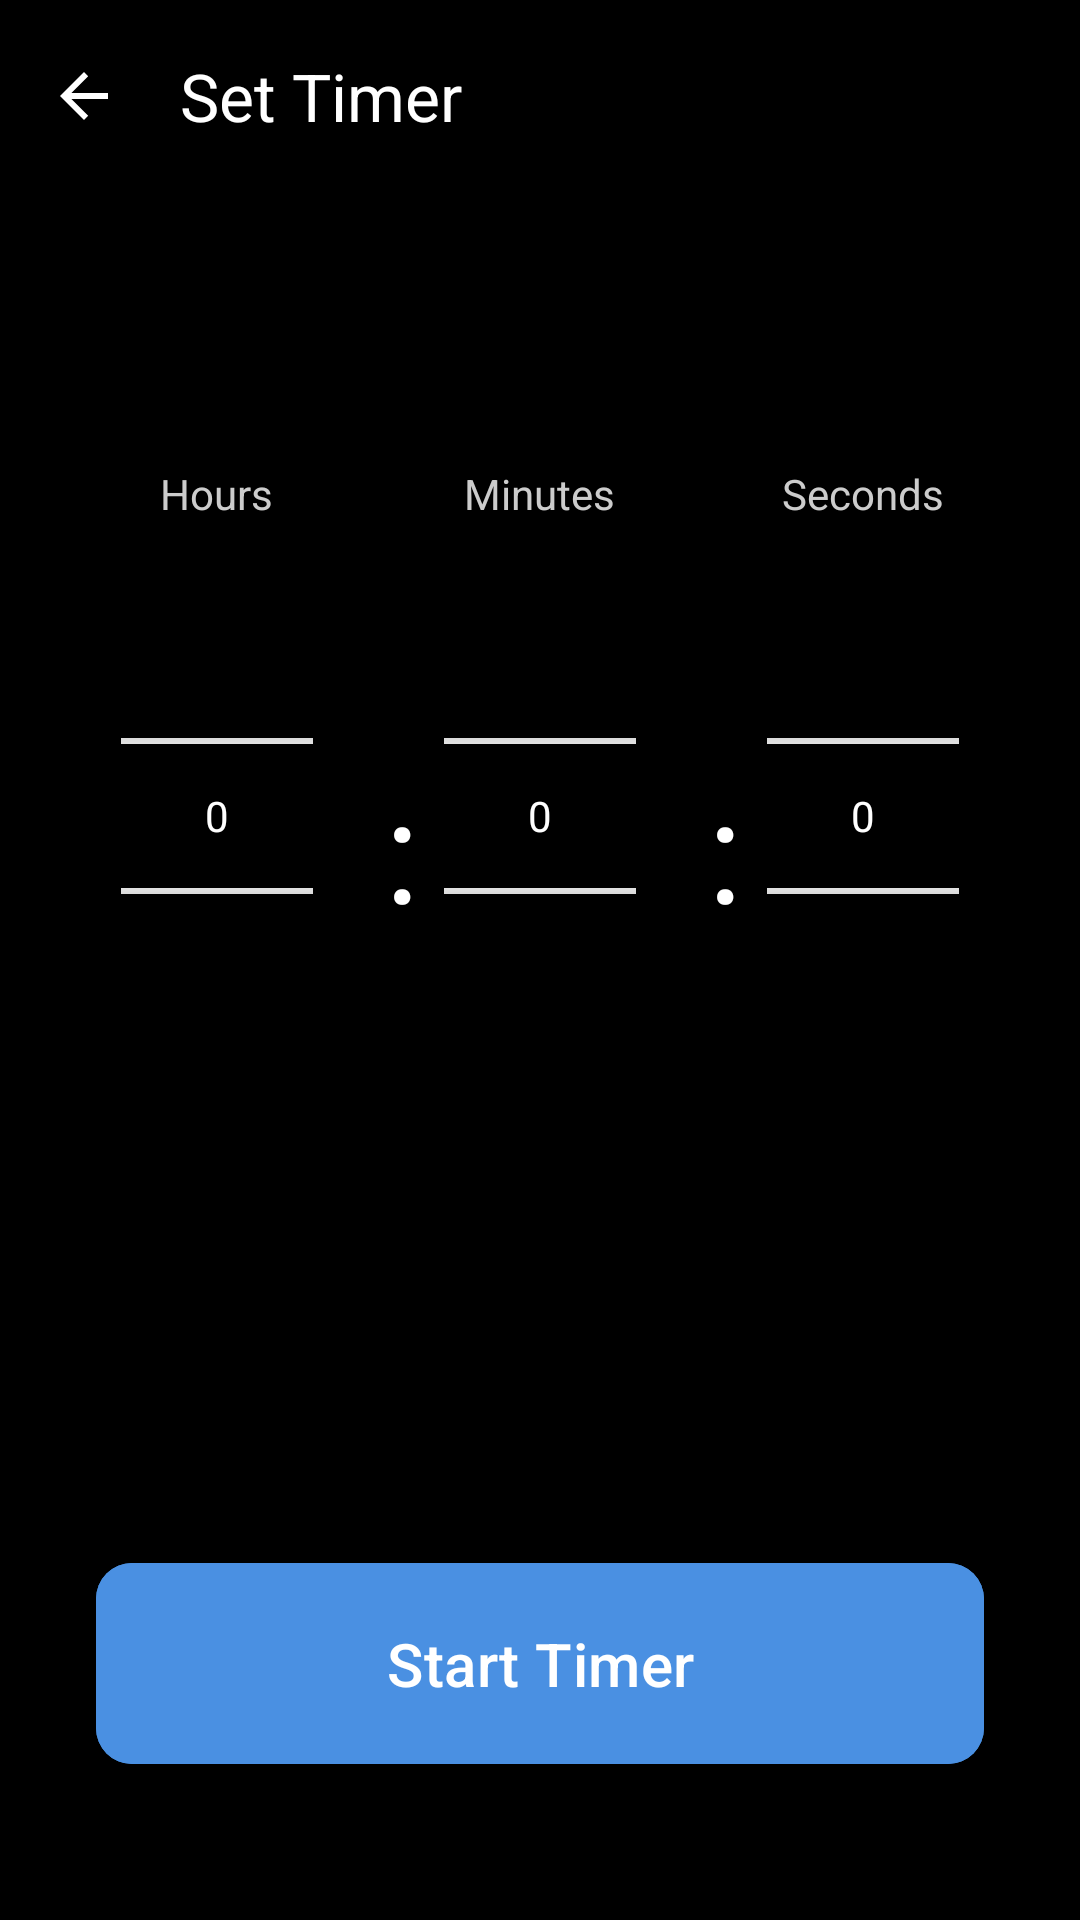

Produce the Android XML layout that renders to this screen, including the resource entries it uses.
<!-- AndroidManifest.xml: activity theme Theme.StandByMode -->
<!-- res/layout/activity_timer_setup.xml -->
<?xml version="1.0" encoding="utf-8"?>
<androidx.constraintlayout.widget.ConstraintLayout 
    xmlns:android="http://schemas.android.com/apk/res/android"
    xmlns:app="http://schemas.android.com/apk/res-auto"
    android:layout_width="match_parent"
    android:layout_height="match_parent"
    android:background="@color/black">

    
    <com.google.android.material.appbar.MaterialToolbar
        android:id="@+id/toolbar"
        android:layout_width="match_parent"
        android:layout_height="?attr/actionBarSize"
        android:background="@color/black"
        android:elevation="4dp"
        app:title="@string/timer_setup_title"
        app:titleTextColor="@color/white"
        app:navigationIcon="?attr/homeAsUpIndicator"
        app:navigationIconTint="@color/white"
        app:layout_constraintTop_toTopOf="parent"
        app:layout_constraintStart_toStartOf="parent"
        app:layout_constraintEnd_toEndOf="parent" />

    
    <LinearLayout
        android:id="@+id/time_pickers_container"
        android:layout_width="wrap_content"
        android:layout_height="wrap_content"
        android:orientation="horizontal"
        android:gravity="center"
        app:layout_constraintTop_toTopOf="parent"
        app:layout_constraintBottom_toTopOf="@id/start_button"
        app:layout_constraintStart_toStartOf="parent"
        app:layout_constraintEnd_toEndOf="parent">

        
        <LinearLayout
            android:layout_width="wrap_content"
            android:layout_height="wrap_content"
            android:orientation="vertical"
            android:gravity="center"
            android:layout_marginEnd="16dp">

            <TextView
                android:layout_width="wrap_content"
                android:layout_height="wrap_content"
                android:text="@string/hours_label"
                android:textColor="@color/minimal_gray"
                android:textSize="14sp"
                android:layout_marginBottom="8dp" />

            <NumberPicker
                android:id="@+id/hours_picker"
                android:layout_width="wrap_content"
                android:layout_height="wrap_content"
                android:theme="@style/NumberPickerTheme" />

        </LinearLayout>

        
        <TextView
            android:layout_width="wrap_content"
            android:layout_height="wrap_content"
            android:text=":"
            android:textColor="@color/white"
            android:textSize="48sp"
            android:layout_marginTop="24dp"
            android:layout_marginStart="8dp"
            android:layout_marginEnd="8dp" />

        
        <LinearLayout
            android:layout_width="wrap_content"
            android:layout_height="wrap_content"
            android:orientation="vertical"
            android:gravity="center"
            android:layout_marginEnd="16dp">

            <TextView
                android:layout_width="wrap_content"
                android:layout_height="wrap_content"
                android:text="@string/minutes_label"
                android:textColor="@color/minimal_gray"
                android:textSize="14sp"
                android:layout_marginBottom="8dp" />

            <NumberPicker
                android:id="@+id/minutes_picker"
                android:layout_width="wrap_content"
                android:layout_height="wrap_content"
                android:theme="@style/NumberPickerTheme" />

        </LinearLayout>

        
        <TextView
            android:layout_width="wrap_content"
            android:layout_height="wrap_content"
            android:text=":"
            android:textColor="@color/white"
            android:textSize="48sp"
            android:layout_marginTop="24dp"
            android:layout_marginStart="8dp"
            android:layout_marginEnd="8dp" />

        
        <LinearLayout
            android:layout_width="wrap_content"
            android:layout_height="wrap_content"
            android:orientation="vertical"
            android:gravity="center">

            <TextView
                android:layout_width="wrap_content"
                android:layout_height="wrap_content"
                android:text="@string/seconds_label"
                android:textColor="@color/minimal_gray"
                android:textSize="14sp"
                android:layout_marginBottom="8dp" />

            <NumberPicker
                android:id="@+id/seconds_picker"
                android:layout_width="wrap_content"
                android:layout_height="wrap_content"
                android:theme="@style/NumberPickerTheme" />

        </LinearLayout>

    </LinearLayout>

    
    <com.google.android.material.button.MaterialButton
        android:id="@+id/start_button"
        android:layout_width="0dp"
        android:layout_height="wrap_content"
        android:text="@string/timer_start_button"
        android:textSize="20sp"
        android:padding="20dp"
        android:textColor="@color/white"
        android:backgroundTint="@color/accent_blue"
        app:cornerRadius="12dp"
        android:layout_marginStart="32dp"
        android:layout_marginEnd="32dp"
        android:layout_marginBottom="48dp"
        app:layout_constraintBottom_toBottomOf="parent"
        app:layout_constraintStart_toStartOf="parent"
        app:layout_constraintEnd_toEndOf="parent" />

</androidx.constraintlayout.widget.ConstraintLayout>
<!-- resources referenced by this layout -->
<resources>
  <color name="accent_blue">#4A90E2</color>
  <color name="black">#FF000000</color>
  <color name="minimal_gray">#CCCCCC</color>
  <color name="white">#FFFFFFFF</color>
  <string name="hours_label">Hours</string>
  <string name="minutes_label">Minutes</string>
  <string name="seconds_label">Seconds</string>
  <string name="timer_setup_title">Set Timer</string>
  <string name="timer_start_button">Start Timer</string>
  <style name="NumberPickerTheme">
          <item name="android:textColorPrimary">@color/white</item>
          <item name="android:textColorSecondary">@color/minimal_gray</item>
          <item name="android:colorControlNormal">@color/white</item>
      </style>
  <style name="Theme.StandByMode" parent="Theme.Material3.Dark.NoActionBar">
          <item name="android:windowBackground">@color/black</item>
          <item name="android:statusBarColor">@color/black</item>
          <item name="android:navigationBarColor">@color/black</item>
          <item name="android:windowFullscreen">true</item>
      </style>
</resources>
